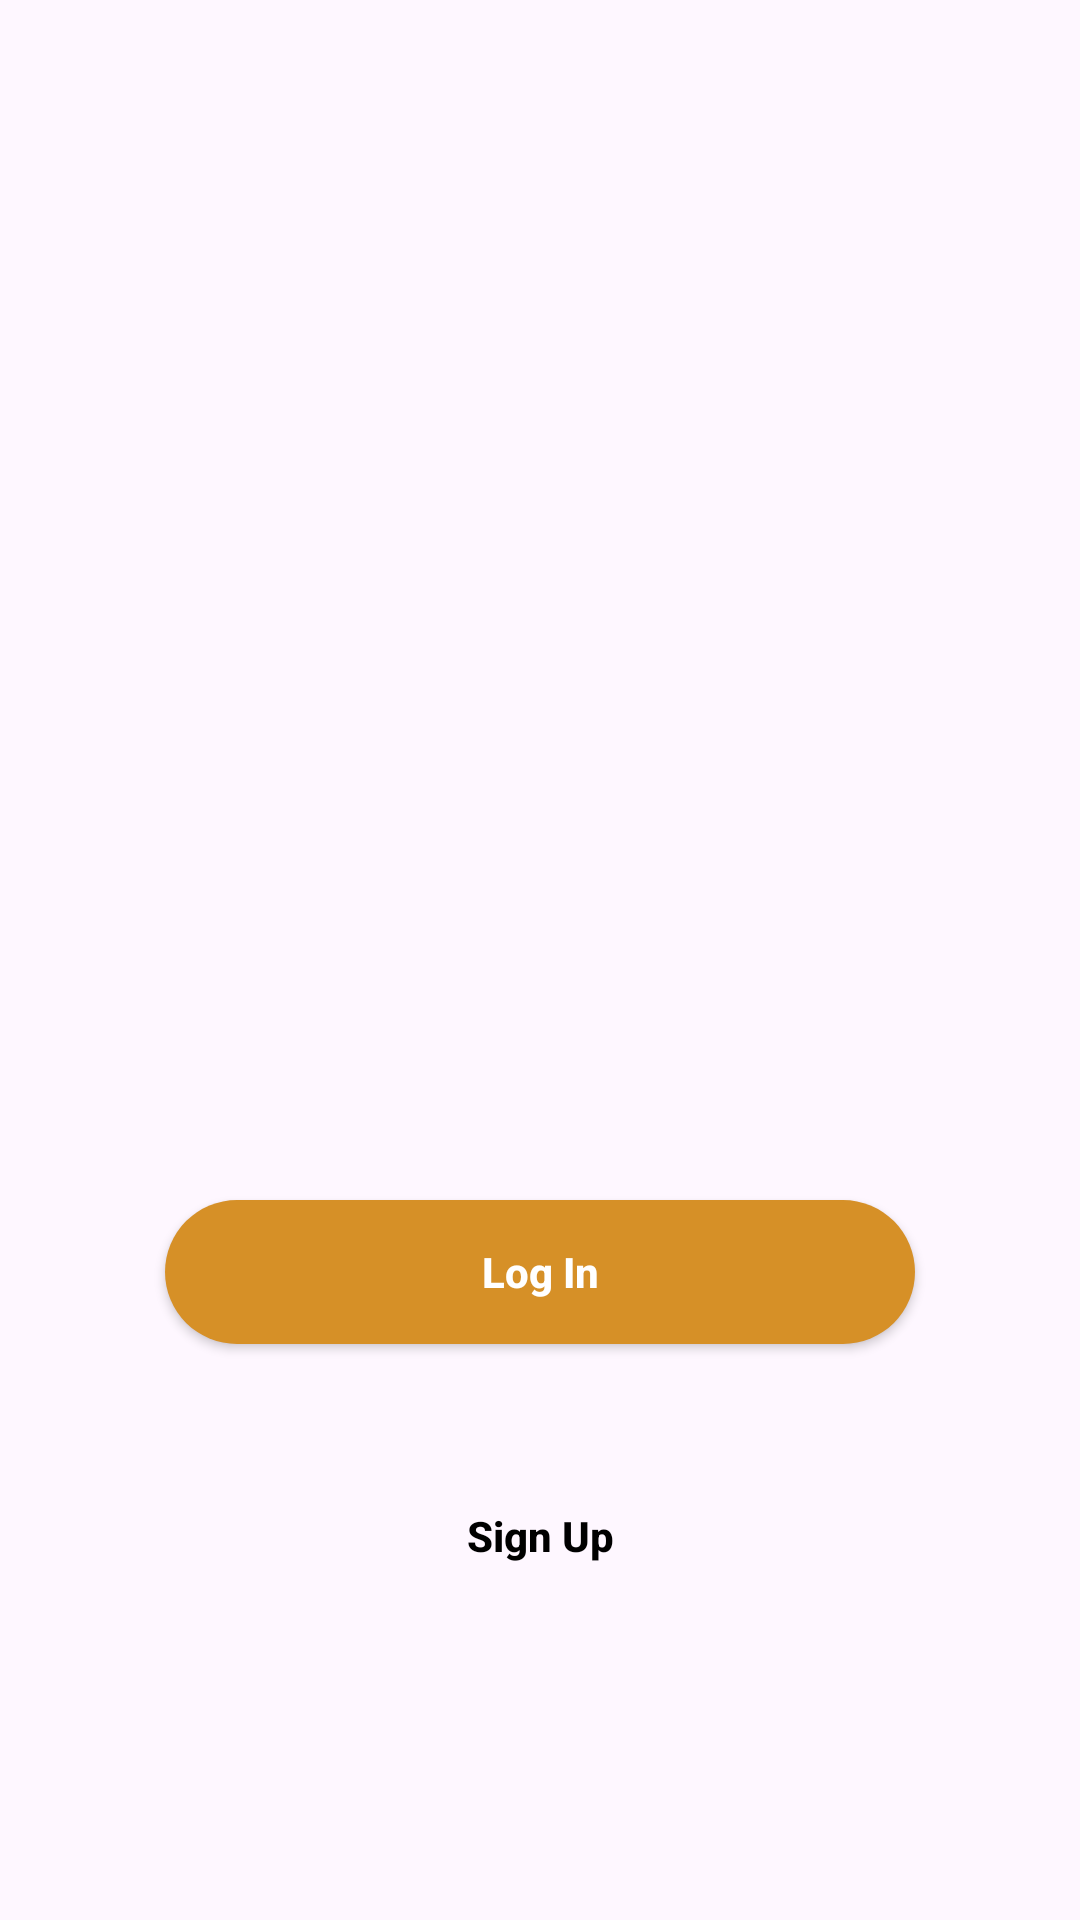

Write the Android layout XML for this screen, with the resource values it uses.
<!-- AndroidManifest.xml: application theme Theme.ArtPaletteVersion2 -->
<!-- res/layout/activity_registration.xml -->
<?xml version="1.0" encoding="utf-8"?>
<androidx.constraintlayout.widget.ConstraintLayout xmlns:android="http://schemas.android.com/apk/res/android"
    xmlns:app="http://schemas.android.com/apk/res-auto"
    xmlns:tools="http://schemas.android.com/tools"
    android:layout_width="match_parent"
    android:layout_height="match_parent"
    android:background="@drawable/background_registration"
    tools:context=".activity.RegistrationActivity">

    <androidx.appcompat.widget.AppCompatButton
        android:id="@+id/loginBtn"
        android:layout_width="250dp"
        android:layout_height="wrap_content"
        android:layout_marginTop="400dp"
        android:background="@drawable/button_orange"
        android:text="Log In"
        android:textAllCaps="false"
        android:textColor="@color/white"
        android:textSize="14sp"
        android:textStyle="bold"
        android:elevation="3dp"
        app:layout_constraintEnd_toEndOf="parent"
        app:layout_constraintStart_toStartOf="parent"
        app:layout_constraintTop_toTopOf="parent" />

    <androidx.appcompat.widget.AppCompatButton
        android:id="@+id/signupBtn"
        android:layout_width="250dp"
        android:layout_height="wrap_content"
        android:layout_marginTop="40dp"
        android:background="@drawable/button_white"
        android:text="Sign Up"
        android:textSize="14sp"
        android:textStyle="bold"
        android:textAllCaps="false"
        android:textColor="@color/black"
        android:elevation="3dp"
        app:layout_constraintEnd_toEndOf="@+id/loginBtn"
        app:layout_constraintStart_toStartOf="@+id/loginBtn"
        app:layout_constraintTop_toBottomOf="@+id/loginBtn" />

</androidx.constraintlayout.widget.ConstraintLayout>
<!-- resources referenced by this layout -->
<resources>
  <color name="black">#FF000000</color>
  <color name="white">#FFFFFFFF</color>
  <!-- drawable button_orange (drawable) -->
  <?xml version="1.0" encoding="utf-8"?>
  <shape xmlns:android="http://schemas.android.com/apk/res/android"
      android:shape="rectangle">
      <corners android:radius="30dp"/>
      <solid android:color="@color/orange"/>
  </shape>
  <style name="Theme.ArtPaletteVersion2" parent="Base.Theme.ArtPaletteVersion2" />
  <color name="orange">#D69027</color>
  <style name="Base.Theme.ArtPaletteVersion2" parent="Theme.Material3.DayNight.NoActionBar">
          
          
      </style>
</resources>
